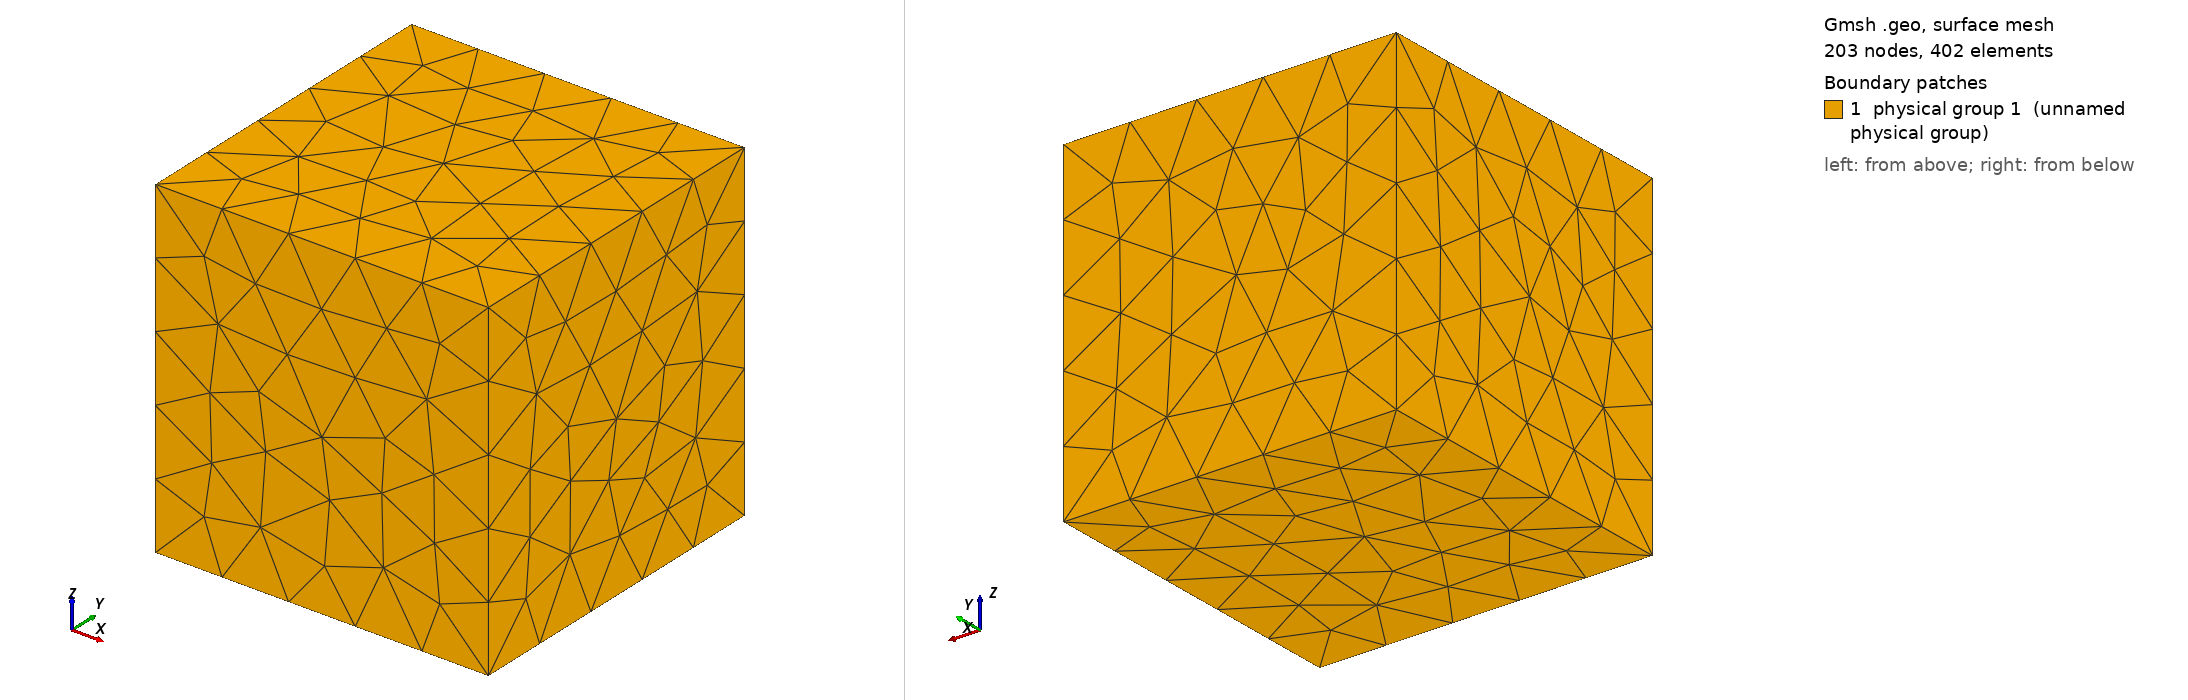

Gmsh geometry script, surface-meshed: 203 nodes, 402 surface elements. Boundary patches (legend numbers): 1 physical group 1 (unnamed physical group). Left view from above one corner, right view from below the opposite corner. Legend entries are the model's physical surfaces. The drawing asked Gmsh for element sizes between 1% and 20% of the model's largest extent; the script's own settings can give other sizes.

=== cube.geo (drawn) ===
// Gmsh Geometry file for meshing the unit cube

Point(1) = {0, 0, 0, 0.5};
Point(2) = {1, 0, 0, 0.5};
Point(3) = {1, 1, 0, 0.5};
Point(4) = {0, 1, 0, 0.5};
Point(5) = {0, 0, 1, 0.5};
Point(6) = {1, 0, 1, 0.5};
Point(7) = {1, 1, 1, 0.5};
Point(8) = {0, 1, 1, 0.5};
Line(1) = {8, 7};
Line(2) = {7, 6};
Line(3) = {6, 5};
Line(4) = {5, 8};
Line(5) = {3, 2};
Line(6) = {2, 1};
Line(7) = {1, 4};
Line(8) = {4, 3};
Line(9) = {3, 7};
Line(10) = {2, 6};
Line(11) = {8, 4};
Line(12) = {5, 1};
Line Loop(13) = {9, 2, -10, -5};
Plane Surface(14) = {13};
Line Loop(15) = {1, -9, -8, -11};
Plane Surface(16) = {15};
Line Loop(17) = {8, 5, 6, 7};
Plane Surface(18) = {17};
Line Loop(19) = {3, 12, -6, 10};
Plane Surface(20) = {19};
Line Loop(21) = {12, 7, -11, -4};
Plane Surface(22) = {21};
Line Loop(23) = {2, 3, 4, 1};
Plane Surface(24) = {-23};
Surface Loop(25) = {24, 14, 16, 18, 20, 22};
Volume(26) = {25};
Physical Point(1) = {1,2,3,4,5,6,7,8};
Physical Line(1) = {1,2,3,4,5,6,7,8,9,10,11,12};
Physical Surface(1) = {14,16,18,20,22,24};
Physical Volume(1) = {26};
